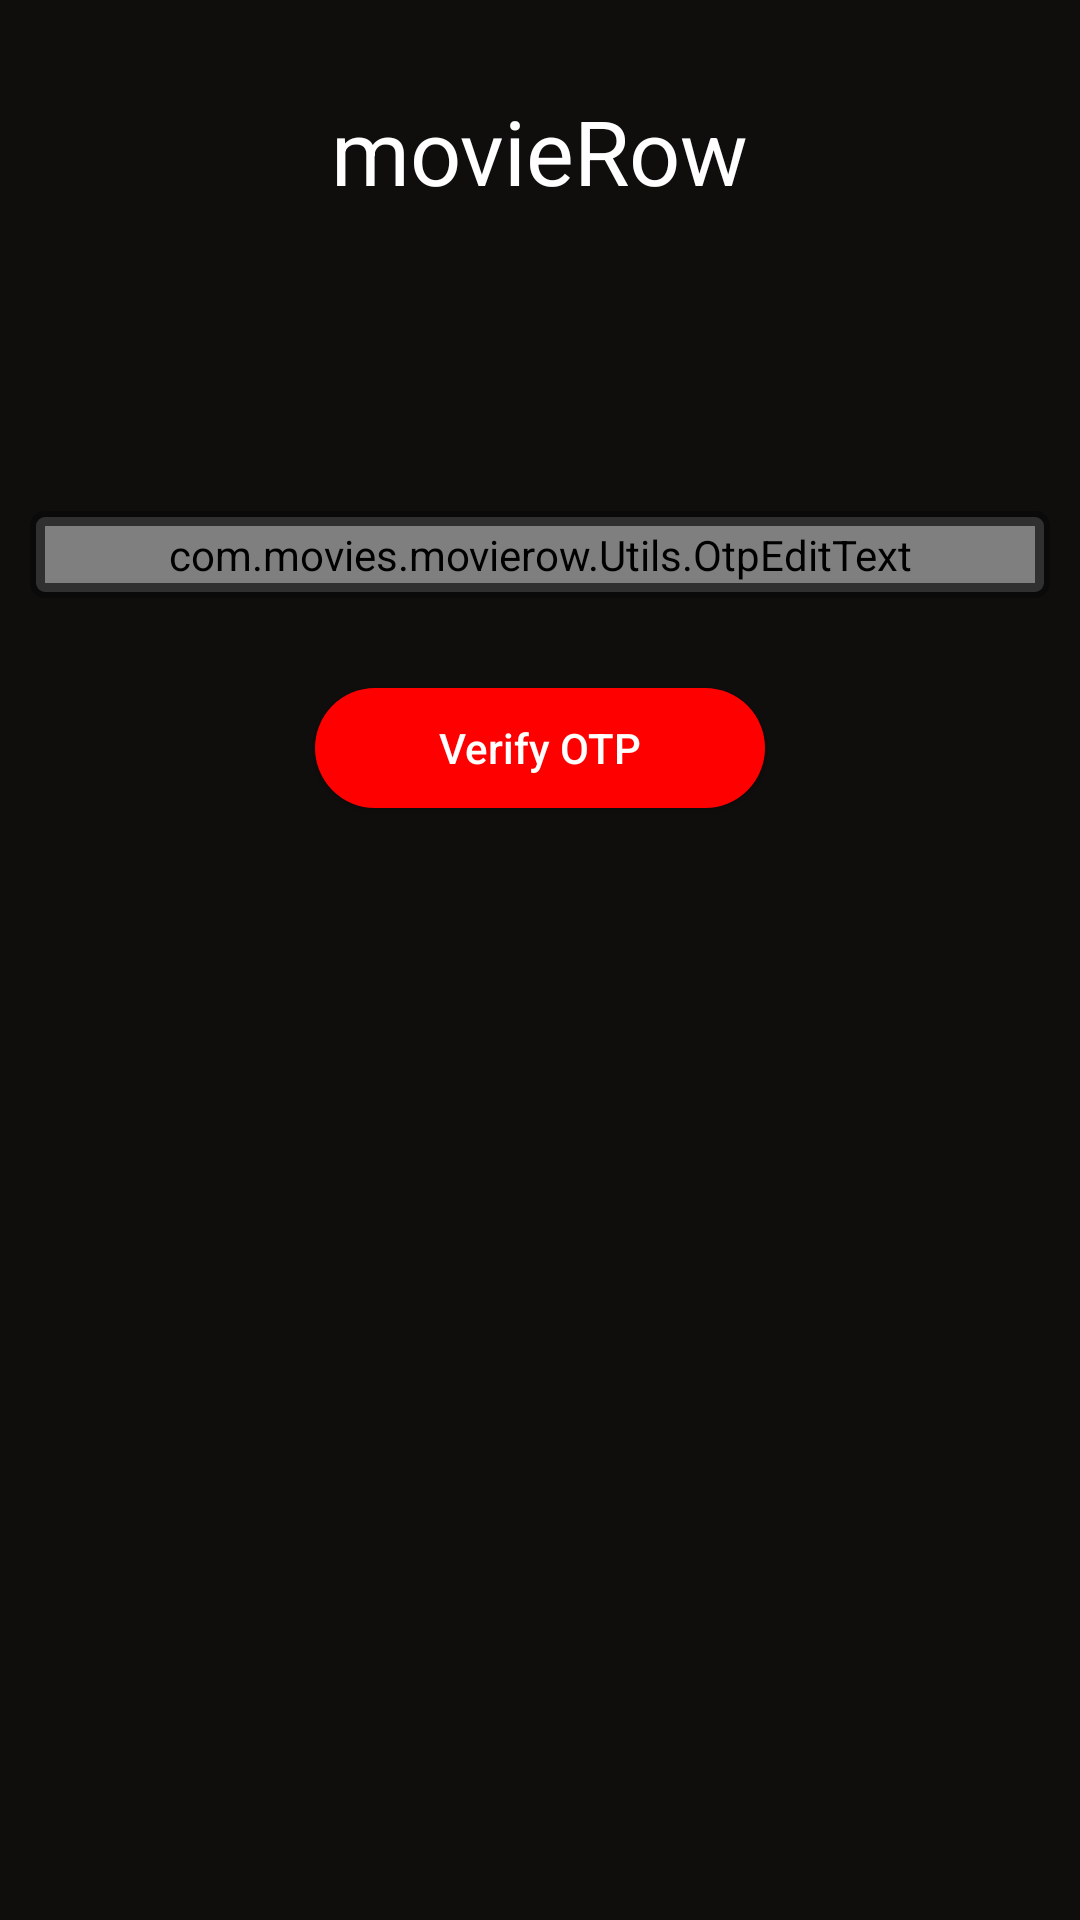

Layout XML and referenced resources for this Android screen:
<!-- AndroidManifest.xml: application theme Theme.MovieRow -->
<!-- res/layout/activity_verify_otp.xml -->
<?xml version="1.0" encoding="utf-8"?>
<androidx.constraintlayout.widget.ConstraintLayout xmlns:android="http://schemas.android.com/apk/res/android"
    xmlns:app="http://schemas.android.com/apk/res-auto"
    xmlns:tools="http://schemas.android.com/tools"
    android:layout_width="match_parent"
    android:layout_height="match_parent"
    tools:context=".Activities.VerifyOtp"
    android:padding = "10dp"
    android:background="@color/colorPrimary"
    >

    <TextView
        android:id="@+id/movie_row_logo_name"
        android:layout_width="wrap_content"
        android:layout_height="wrap_content"
        android:layout_marginTop="20dp"
        android:textSize="30sp"
        android:text="movieRow"
        android:textColor="#ffffff"
        app:layout_constraintRight_toRightOf="parent"
        app:layout_constraintTop_toTopOf="parent"
        app:layout_constraintLeft_toLeftOf="parent" />

    <LinearLayout
        android:id = "@+id/otp_container"
        android:layout_width="match_parent"
        android:layout_height="wrap_content"
        android:layout_marginTop="100dp"
        android:padding = "5dp"
        android:background="@drawable/search_background"
        app:layout_constraintTop_toBottomOf="@id/movie_row_logo_name"
        app:layout_constraintLeft_toLeftOf="parent">

        <com.movies.movierow.Utils.OtpEditText
            android:id="@+id/otp"
            android:layout_width="match_parent"
            android:layout_height="wrap_content"
            android:cursorVisible="false"
            android:digits="1234567890"
            android:inputType="number"
            android:maxLength="6"
            android:textColor="#ffffff"
            android:textIsSelectable="false"
            android:textSize="20sp"/>

    </LinearLayout>

    <androidx.appcompat.widget.AppCompatButton
        android:id = "@+id/verify_otp"
        android:layout_width="150dp"
        android:layout_height="40dp"
        app:layout_constraintTop_toBottomOf="@id/otp_container"
        app:layout_constraintLeft_toLeftOf="parent"
        app:layout_constraintRight_toRightOf="parent"
        android:background="@drawable/watch_trailer_background"
        android:text = "Verify OTP"
        android:textColor="#ffffff"
        android:textAllCaps="false"
        android:layout_marginTop="30dp"/>



</androidx.constraintlayout.widget.ConstraintLayout>
<!-- resources referenced by this layout -->
<resources>
  <color name="colorPrimary">#100D0D</color>
  <!-- drawable search_background (drawable) -->
  <?xml version="1.0" encoding="utf-8"?>
  <shape android:shape="rectangle"
      xmlns:android="http://schemas.android.com/apk/res/android">
      <corners android:radius="4dp"/>
      <stroke android:color = "#0a0a0a" android:width="2dp"/>
      <solid android:color="#303030"/>
  </shape>
  <!-- drawable watch_trailer_background (drawable) -->
  <?xml version="1.0" encoding="utf-8"?>
  <shape xmlns:android="http://schemas.android.com/apk/res/android"
      android:shape="rectangle"
      >
      <corners android:radius="20dp"/>
      <solid android:color="#FF0000"/>
  </shape>
  <style name="Theme.MovieRow" parent="Theme.MaterialComponents.DayNight.DarkActionBar">
          
          <item name="colorPrimary">@color/purple_500</item>
          <item name="colorPrimaryVariant">@color/colorPrimary</item>
          <item name="colorOnPrimary">@color/white</item>
          
          <item name="colorSecondary">@color/teal_200</item>
          <item name="colorSecondaryVariant">@color/teal_700</item>
          <item name="colorOnSecondary">@color/black</item>
          
          <item name="android:statusBarColor" tools:targetApi="l">?attr/colorPrimaryVariant</item>
          
          <item name="android:windowAnimationStyle">@style/CustomActivityAnimation</item>
      </style>
  <color name="purple_500">#FF6200EE</color>
  <color name="white">#FFFFFFFF</color>
  <color name="teal_200">#FF03DAC5</color>
  <color name="teal_700">#FF018786</color>
  <color name="black">#FF000000</color>
  <style name="CustomActivityAnimation" parent="@android:style/Animation.Activity">
          <item name="android:activityOpenEnterAnimation">@anim/slide_in_right</item>
          <item name="android:activityOpenExitAnimation">@anim/slide_out_left</item>
          <item name="android:activityCloseEnterAnimation">@anim/slide_in_left</item>
          <item name="android:activityCloseExitAnimation">@anim/slide_out_right</item>
      </style>
</resources>
